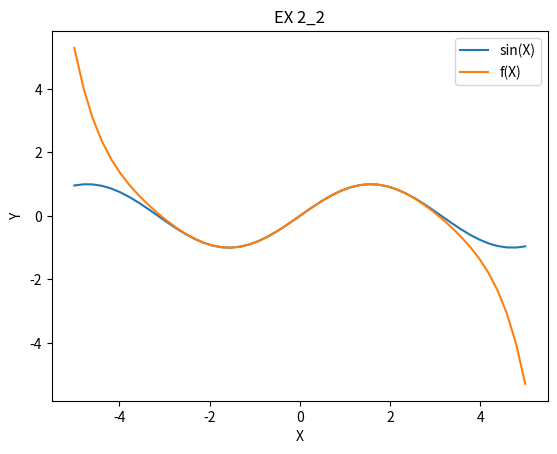

This figure's Python source:
import matplotlib.pyplot as plt

import numpy as np

x = np.linspace(-5, 5, 50) 

fig, ax = plt.subplots()  
ax.plot(x, np.sin(x), label='sin(X)')
ax.plot(x, x - x**3/6 + x**5/120 - x**7/5040, label='f(X)')
ax.set_xlabel('X')  
ax.set_ylabel('Y')  
ax.set_title("EX 2_2")
ax.legend()
plt.show()
